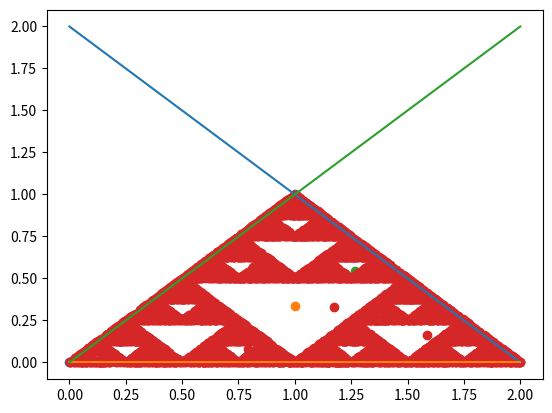

The script that saved this image:
# %%

import numpy as np
import random
import matplotlib.pyplot as plt


def getStartingPointInsideTriangle(vertices):

    point = [random.random(), 2 * random.random()]

    while isPointInsideTriangle(point, vertices) == False:
        point = [random.random(), 2 * random.random()]

    return point


def isPointInsideTriangle(point, vertices):
    middlePoint = getMiddlePoint(vertices)
    if arePointsBetweenSameFunctions(point, middlePoint, vertices) == True:
        return True
    else:
        return False


def arePointsBetweenSameFunctions(pointA, pointB, vertices):
    betweenSame = np.empty(3)
    for index in range(0, 3):
        if (pointA[1] <= getBorderFunction(index, vertices, pointA[0])) and (
            pointB[1] <= getBorderFunction(index, vertices, pointB[0])
        ):
            betweenSame[index] = True
        elif (pointA[1] >= getBorderFunction(index, vertices, pointA[0])) and (
            pointB[1] >= getBorderFunction(index, vertices, pointB[0])
        ):
            betweenSame[index] = True
        else:
            betweenSame[index] = False
    if sum(betweenSame) == 3:
        return True
    else:
        return False


def getMiddlePoint(vertices):
    middleX = np.average(vertices[:, 0])
    middleY = np.average(vertices[:, 1])
    middlePoint = [middleX, middleY]
    return middlePoint


def getBorderFunction(index, vertices, x):
    indexPlus = (index + 1) % 3
    slope = (vertices[indexPlus, 0] - vertices[index, 0]) / (
        vertices[indexPlus, 1] - vertices[index, 1]
    )
    axisCross = vertices[index, 0] - slope * vertices[index, 1]

    return slope * x + axisCross


# %%

vertices = np.empty((3, 2))

vertices[0, :] = [1, 1]
vertices[1, :] = [0, 2]
vertices[2, :] = [0, 0]

# %%

middlePoint = getMiddlePoint(vertices)

print(middlePoint)

x = np.linspace(0, 2, 101)

startingPoint = getStartingPointInsideTriangle(vertices)

plt.plot(x, getBorderFunction(0, vertices, x))
plt.plot(x, getBorderFunction(1, vertices, x))
plt.plot(x, getBorderFunction(2, vertices, x))
plt.scatter(vertices[:, 1], vertices[:, 0])
plt.scatter(middlePoint[1], middlePoint[0])
plt.scatter(startingPoint[1], startingPoint[0])
plt.show()


# %%


def getNextPoint(point, vertices):
    randomIndex = random.randint(0, 2)
    nextPointX = np.average([point[0], vertices[randomIndex, 0]])
    nextPointY = np.average([point[1], vertices[randomIndex, 1]])

    return [nextPointX, nextPointY]


def getSierpinskyTrianglePoints(pointCount, vertices):
    allPoints = np.empty((pointCount, 2))
    allPoints[0, :] = getStartingPointInsideTriangle(vertices)
    for pointNumber in range(0, pointCount - 1):
        allPoints[pointNumber + 1, :] = getNextPoint(allPoints[pointNumber], vertices)

    return allPoints


points = getSierpinskyTrianglePoints(10000, vertices)

plt.scatter(points[:, 1], points[:, 0])
plt.show()

# %%
